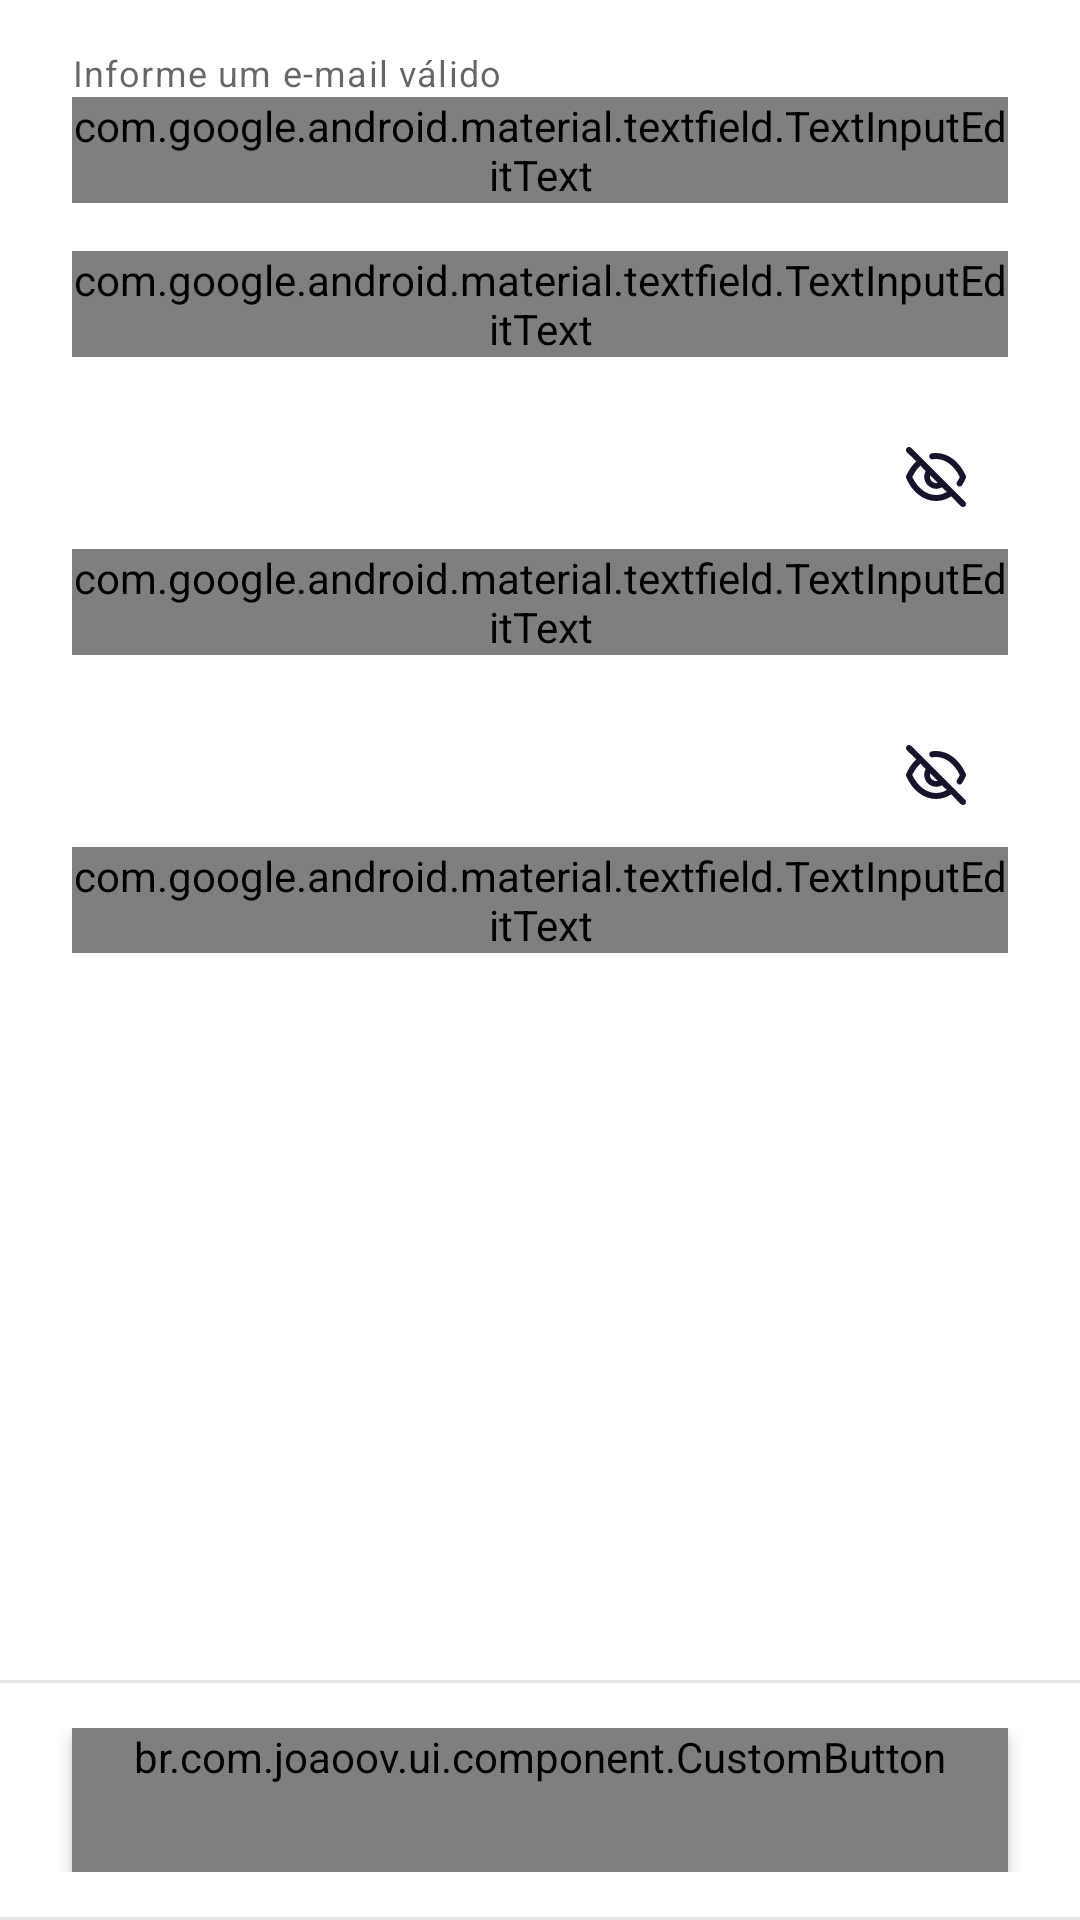

Here is an Android app screen rendered from its layout file. Give the layout XML and the strings, colors and styles it references.
<!-- AndroidManifest.xml: application theme AppTheme -->
<!-- res/layout/fragment_user_create.xml -->
<?xml version="1.0" encoding="utf-8"?>
<androidx.constraintlayout.widget.ConstraintLayout xmlns:android="http://schemas.android.com/apk/res/android"
    xmlns:app="http://schemas.android.com/apk/res-auto"
    xmlns:tools="http://schemas.android.com/tools"
    android:layout_width="match_parent"
    android:layout_height="match_parent">

    <androidx.core.widget.NestedScrollView
        android:layout_width="match_parent"
        android:layout_height="match_parent"
        app:layout_constraintBottom_toTopOf="@id/linearLayoutButton"
        app:layout_constraintEnd_toEndOf="parent"
        app:layout_constraintStart_toStartOf="parent"
        app:layout_constraintTop_toTopOf="parent">

        <LinearLayout
            android:layout_width="match_parent"
            android:layout_height="match_parent"
            android:orientation="vertical">

            <TextView
                style="@style/TextSmallBold"
                android:layout_width="wrap_content"
                android:layout_height="wrap_content"
                android:layout_marginHorizontal="24dp"
                android:layout_marginTop="32dp"
                android:text="@string/user_type"
                android:textAlignment="center"
                android:visibility="gone" />

            <RadioGroup
                android:id="@+id/radioGroupUserType"
                android:layout_width="match_parent"
                android:layout_height="wrap_content"
                android:layout_marginHorizontal="24dp"
                android:layout_marginTop="16dp"
                android:checkedButton="@id/radioButtomPhysicalUser"
                android:orientation="horizontal"
                android:visibility="gone">

                <RadioButton
                    android:id="@+id/radioButtomPhysicalUser"
                    android:layout_width="wrap_content"
                    android:layout_height="wrap_content"
                    android:layout_marginEnd="16dp"
                    android:layout_weight="1"
                    android:gravity="center"
                    android:text="@string/physical_user" />

                <RadioButton
                    android:id="@+id/radioButtomLegalUser"
                    android:layout_width="wrap_content"
                    android:layout_height="wrap_content"
                    android:layout_marginStart="16dp"
                    android:layout_weight="1"
                    android:gravity="center"
                    android:text="@string/legal_user" />
            </RadioGroup>

            <com.google.android.material.textfield.TextInputLayout
                android:id="@+id/textInputLayoutDocument"
                style="@style/Widget.MaterialComponents.TextInputLayout.OutlinedBox"
                android:layout_width="match_parent"
                android:layout_height="wrap_content"
                android:layout_marginHorizontal="24dp"
                android:layout_marginTop="16dp"
                android:textAppearance="@style/TextMediumBold"
                android:visibility="gone"
                tools:visibility="visible">

                <com.google.android.material.textfield.TextInputEditText
                    android:layout_width="match_parent"
                    android:layout_height="wrap_content"
                    android:hint="@string/cnpj"
                    android:imeOptions="actionNext"
                    android:inputType="number"
                    android:maxLength="18"
                    android:textAppearance="@style/TextSmall"
                    app:backgroundTint="@color/colorWhite" />
            </com.google.android.material.textfield.TextInputLayout>

            <com.google.android.material.textfield.TextInputLayout
                android:id="@+id/textInputLayoutEmail"
                style="@style/Widget.MaterialComponents.TextInputLayout.OutlinedBox"
                android:layout_width="match_parent"
                android:layout_height="wrap_content"
                android:layout_marginHorizontal="24dp"
                android:layout_marginTop="16dp"
                android:textAppearance="@style/TextMediumBold"
                app:helperText="@string/message_valid_email_info">

                <com.google.android.material.textfield.TextInputEditText
                    android:layout_width="match_parent"
                    android:layout_height="wrap_content"
                    android:hint="@string/email"
                    android:imeOptions="actionNext"
                    android:inputType="textEmailAddress"
                    android:textAppearance="@style/TextSmall"
                    app:backgroundTint="@color/colorWhite" />
            </com.google.android.material.textfield.TextInputLayout>

            <com.google.android.material.textfield.TextInputLayout
                android:id="@+id/textInputLayoutName"
                style="@style/Widget.MaterialComponents.TextInputLayout.OutlinedBox"
                android:layout_width="match_parent"
                android:layout_height="wrap_content"
                android:layout_marginHorizontal="24dp"
                android:layout_marginTop="16dp"
                android:textAppearance="@style/TextMediumBold">

                <com.google.android.material.textfield.TextInputEditText
                    android:layout_width="match_parent"
                    android:layout_height="wrap_content"
                    android:hint="@string/name"
                    android:imeOptions="actionNext"
                    android:inputType="textPersonName"
                    android:textAppearance="@style/TextSmall"
                    app:backgroundTint="@color/colorWhite" />
            </com.google.android.material.textfield.TextInputLayout>

            <com.google.android.material.textfield.TextInputLayout
                android:id="@+id/textInputLayoutPassword"
                style="@style/Widget.MaterialComponents.TextInputLayout.OutlinedBox"
                android:layout_width="match_parent"
                android:layout_height="wrap_content"
                android:layout_marginHorizontal="24dp"
                android:layout_marginTop="16dp"
                android:textAppearance="@style/TextMediumBold"
                app:passwordToggleDrawable="@drawable/password_toggle_state"
                app:passwordToggleEnabled="true"
                app:passwordToggleTint="@color/colorDarkBlue">

                <com.google.android.material.textfield.TextInputEditText
                    android:layout_width="match_parent"
                    android:layout_height="wrap_content"
                    android:hint="@string/password"
                    android:imeOptions="actionNext"
                    android:inputType="textPassword"
                    android:textAppearance="@style/TextSmall"
                    app:backgroundTint="@color/colorWhite" />
            </com.google.android.material.textfield.TextInputLayout>

            <com.google.android.material.textfield.TextInputLayout
                android:id="@+id/textInputLayoutPasswordConfirm"
                style="@style/Widget.MaterialComponents.TextInputLayout.OutlinedBox"
                android:layout_width="match_parent"
                android:layout_height="wrap_content"
                android:layout_marginHorizontal="24dp"
                android:layout_marginTop="16dp"
                android:textAppearance="@style/TextMediumBold"
                app:passwordToggleDrawable="@drawable/password_toggle_state"
                app:passwordToggleEnabled="true"
                app:passwordToggleTint="@color/colorDarkBlue">

                <com.google.android.material.textfield.TextInputEditText
                    android:layout_width="match_parent"
                    android:layout_height="wrap_content"
                    android:hint="@string/password_confirm"
                    android:imeOptions="actionDone"
                    android:inputType="textPassword"
                    android:textAppearance="@style/TextSmall"
                    app:backgroundTint="@color/colorWhite" />
            </com.google.android.material.textfield.TextInputLayout>
        </LinearLayout>
    </androidx.core.widget.NestedScrollView>

    <LinearLayout
        android:id="@+id/linearLayoutButton"
        android:layout_width="match_parent"
        android:layout_height="wrap_content"
        android:background="@drawable/white_bordered_background"
        android:gravity="center"
        android:orientation="vertical"
        android:paddingVertical="16dp"
        app:layout_constraintBottom_toBottomOf="parent"
        app:layout_constraintEnd_toEndOf="parent"
        app:layout_constraintStart_toStartOf="parent">

        <br.com.joaoov.ui.component.CustomButton
            android:id="@+id/buttonRegister"
            style="@style/PrimaryButton"
            android:layout_width="match_parent"
            android:layout_height="wrap_content"
            android:layout_marginHorizontal="24dp"
            android:text="@string/action_register" />
    </LinearLayout>

</androidx.constraintlayout.widget.ConstraintLayout>
<!-- resources referenced by this layout -->
<resources>
  <color name="colorDarkBlue">#14142B</color>
  <color name="colorWhite">#FFFFFF</color>
  <!-- drawable password_toggle_state (drawable) -->
  <?xml version="1.0" encoding="utf-8"?>
  <selector xmlns:android="http://schemas.android.com/apk/res/android">
      <item android:drawable="@drawable/ic_password_hidden" android:state_checked="true"/>
      <item android:drawable="@drawable/ic_password_visible"/>
  </selector>
  <!-- drawable white_bordered_background (drawable) -->
  <?xml version="1.0" encoding="utf-8"?>
  <layer-list xmlns:android="http://schemas.android.com/apk/res/android">
      <item>
          <shape android:shape="rectangle">
              <solid android:color="#1A000000" />
          </shape>
      </item>
      <item
          android:bottom="1dp"
          android:top="1dp">
          <shape android:shape="rectangle">
              <solid android:color="@color/colorWhite" />
          </shape>
      </item>
  </layer-list>
  <string name="action_register">Cadastrar</string>
  <string name="cnpj">CNPJ</string>
  <string name="email">E-mail</string>
  <string name="legal_user">Jurídico</string>
  <string name="message_valid_email_info">Informe um e-mail válido</string>
  <string name="name">Nome</string>
  <string name="password">senha</string>
  <string name="password_confirm">confirmar senha</string>
  <string name="physical_user">Físico</string>
  <string name="user_type">Tipo de cadastro</string>
  <style name="PrimaryButton">
          <item name="android:textAppearance">@style/TextMediumBold</item>
          <item name="android:textColor">@color/colorWhite</item>
          <item name="android:gravity">center</item>
          <item name="cornerRadius">100dp</item>
          <item name="android:radius">100dp</item>
          <item name="progressColor">@color/colorAccent</item>
          <item name="android:minHeight">48dp</item>
          <item name="android:elevation">3dp</item>
          <item name="android:background">@drawable/primary_button</item>
      </style>
  <style name="AppTheme" parent="Theme.MaterialComponents.Light.NoActionBar">
          
          <item name="colorPrimary">@color/colorPrimary</item>
          <item name="colorPrimaryDark">@color/colorPrimaryDark</item>
          <item name="colorAccent">@color/colorAccent</item>
          <item name="android:forceDarkAllowed" tools:targetApi="q">false</item>
          <item name="bottomSheetDialogTheme">@style/AppBottomSheetDialogTheme</item>
      </style>
  <color name="colorAccent">#5c5b6a</color>
  <color name="colorPrimary">#00a64f</color>
  <color name="colorPrimaryDark">#007623</color>
  <style name="AppBottomSheetDialogTheme" parent="Theme.Design.Light.BottomSheetDialog">
          <item name="bottomSheetStyle">@style/AppModalStyle</item>
          <item name="colorPrimary">@color/colorAccent</item>
          <item name="android:windowIsFloating">false</item>
          <item name="android:windowSoftInputMode">adjustResize</item>
      </style>
  <style name="AppModalStyle" parent="Widget.Design.BottomSheet.Modal">
          <item name="android:background">@drawable/bottom_sheet_box</item>
      </style>
  <!-- drawable bottom_sheet_box (drawable) -->
  <?xml version="1.0" encoding="utf-8"?>
  <shape xmlns:android="http://schemas.android.com/apk/res/android"
      android:shape="rectangle">
      <solid android:color="@color/colorWhite" />
      <corners
          android:topLeftRadius="12dp"
          android:topRightRadius="12dp" />
  </shape>
</resources>
